pico-8 play session: hold ← + tap ❎

[t = 4 s] hold ← ~4s, tap ❎ ~7×
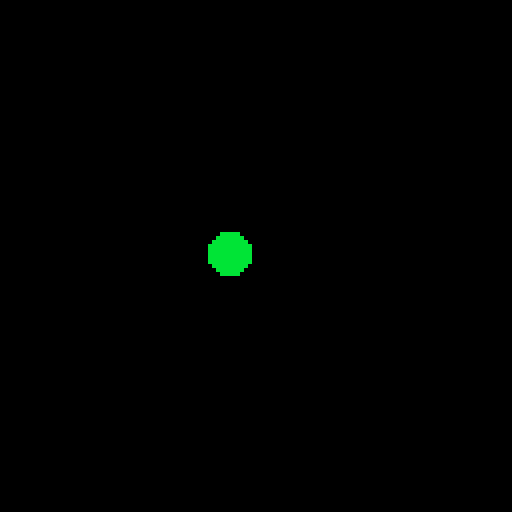
[t = 8 s] hold ← ~8s, tap ❎ ~14×
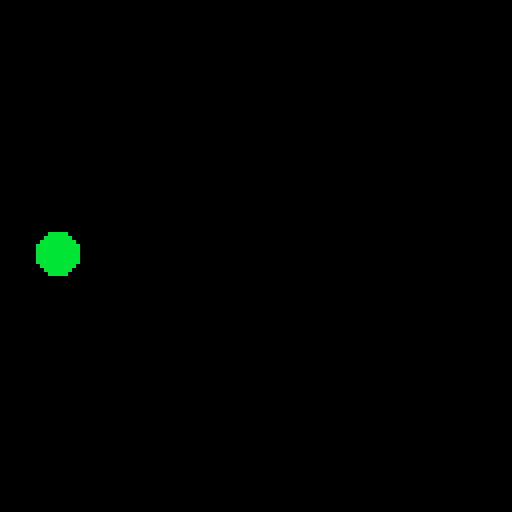

pico-8 cartridge
version 18
__lua__
 --initialize
--inits

function _init()
    --global variables
    x=63
    y=63

    --first state
    init_menu()
end

function init_menu()
    --menu variables

    --set state
    _update=update_menu
    _draw=draw_menu
end

function init_game()
    --game variables

    --set state
    _update=update_game
    _draw=draw_game
end

-->8
--updates

function update_menu()
    if btnp(❎) then
        init_game()
    end
end

function update_game()
    if btn(⬅️) then x-=1 end
    if btn(➡️) then x+=1 end
    if btn(⬆️) then y-=1 end
    if btn(⬇️) then y+=1 end

    if btnp(❎) then
        init_menu()
    end
end
-->8
-->8
--draws

function draw_menu()
    cls()
    print("press ❎ to start",30,63)
end

function draw_game()
    cls()
    circfill(x,y,5,11)
end
__gfx__
000000000bbb00000ccc000000000000000000000000000000000000000000000000000000000000000000000000000000000000000000000000000000000000
0000000000bbb00000ccc00000000000000000000000000000000000000000000000000000000000000000000000000000000000000000000000000000000000
007007000b77b7700c77c77000000000000000000000000000000000000000000000000000000000000000000000000000000000000000000000000000000000
00077000bb71b17bcc71c17c00000000000000000000000000000000000000000000000000000000000000000000000000000000000000000000000000000000
00077000bbbbbbbbcccccccc00000000000000000000000000000000000000000000000000000000000000000000000000000000000000000000000000000000
00700700bb8bbb8bcc8ccc8c00000000000000000000000000000000000000000000000000000000000000000000000000000000000000000000000000000000
000000003bb888bbdcc888cc00000000000000000000000000000000000000000000000000000000000000000000000000000000000000000000000000000000
0000000003bbbbb00dccccc000000000000000000000000000000000000000000000000000000000000000000000000000000000000000000000000000000000
